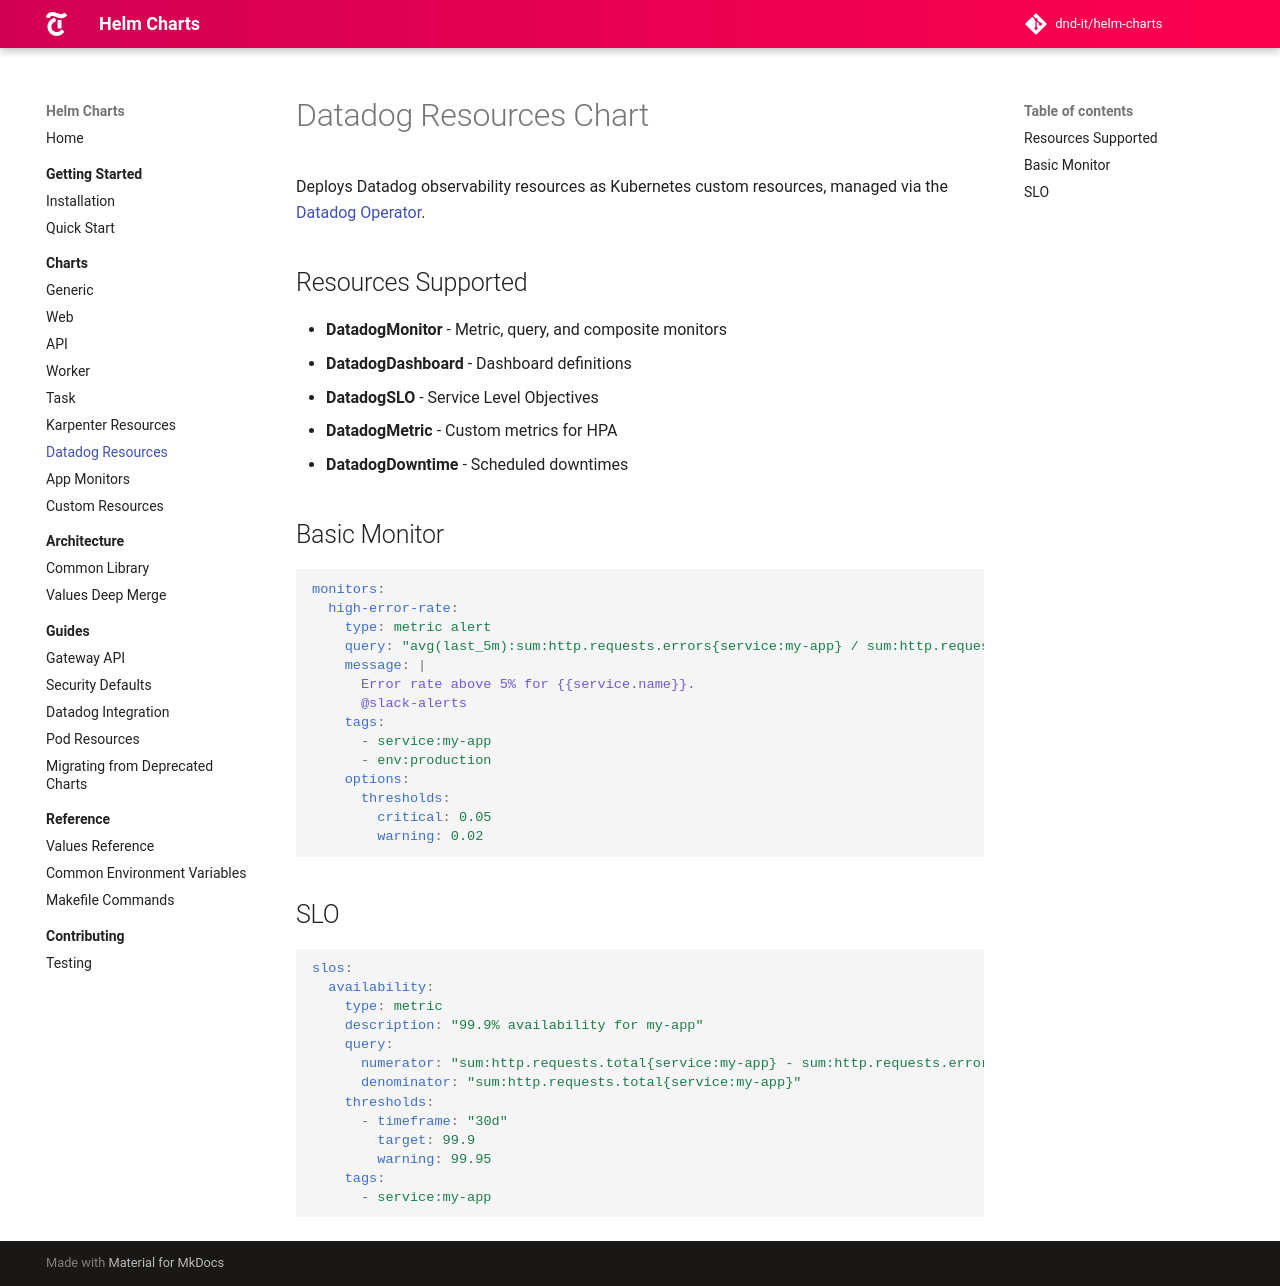

repository: DND-IT/helm-charts · page: docs/charts/datadog-resources/index.html · generator: mkdocs

# Datadog Resources Chart

Deploys Datadog observability resources as Kubernetes custom resources, managed via the [Datadog Operator](https://docs.datadoghq.com/containers/datadog_operator/).

## Resources Supported

- **DatadogMonitor** - Metric, query, and composite monitors
- **DatadogDashboard** - Dashboard definitions
- **DatadogSLO** - Service Level Objectives
- **DatadogMetric** - Custom metrics for HPA
- **DatadogDowntime** - Scheduled downtimes

## Basic Monitor

```yaml
monitors:
  high-error-rate:
    type: metric alert
    query: "avg(last_5m):sum:http.requests.errors{service:my-app} / sum:http.requests.total{service:my-app} > 0.05"
    message: |
      Error rate above 5% for {{service.name}}.
      @slack-alerts
    tags:
      - service:my-app
      - env:production
    options:
      thresholds:
        critical: 0.05
        warning: 0.02
```

## SLO

```yaml
slos:
  availability:
    type: metric
    description: "99.9% availability for my-app"
    query:
      numerator: "sum:http.requests.total{service:my-app} - sum:http.requests.errors{service:my-app}"
      denominator: "sum:http.requests.total{service:my-app}"
    thresholds:
      - timeframe: "30d"
        target: 99.9
        warning: 99.95
    tags:
      - service:my-app
```
